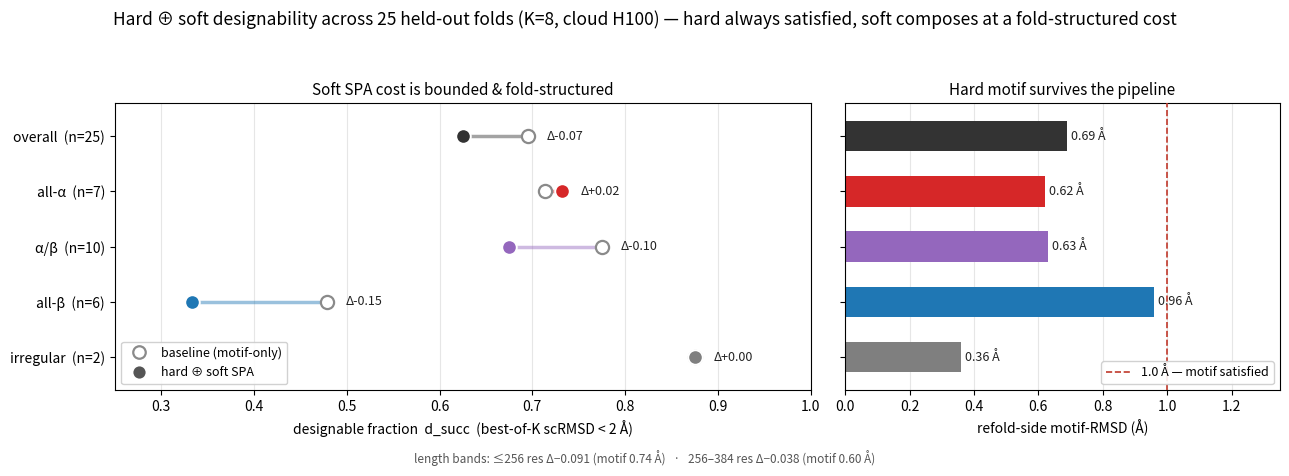

Write the Python code that produced this figure.
"""Poster panel for the §4 B1-full hard⊕soft designability result (cloud H100, K=8/N=8, 25 prompts).

The claim this panel earns: a native **hard motif** stays satisfied through the whole
ProteinMPNN→OF3 pipeline (refold motif-RMSD ≤ ~1 Å on every fold class) while the **soft SPA**
fold-prompt composes at a *bounded, fold-structured* designability cost — essentially free with
RFD3's grain (all-α +0.02) and largest against it (all-β -0.15).

Data are the aggregates of record transcribed in
    docs/results/02_eval_results.md  §4  ("Big-n designability, B1-full", job 9109859564504743936)
(the per-design JSONs live in gs://genomancer-spa-cache/eval/b1_full/results/ and are gitignored
locally; the markdown table is the authoritative aggregate — mirrored here, not recomputed).

Two panels, shared fold-class rows:
  left  — designability dumbbell: baseline d_succ ● → SPA d_succ ● (best-of-K scRMSD < 2 Å).
  right — hard motif survives: refold-side motif-RMSD per group, all under the 1.0 Å line.

    conda run -n spa-dev python scripts/eval/plot_b1_full_designability.py \
        --out outputs/eval/figures/b1_full_designability.png
"""

from __future__ import annotations

import argparse
import os

# key, label, n, baseline d_succ, SPA d_succ, refold motif-RMSD (Å)  — docs/results/02 §4
GROUPS = [
    ("overall", "overall  (n=25)", 25, 0.695, 0.625, 0.69),
    ("a", "all-α  (n=7)", 7, 0.714, 0.732, 0.62),
    ("ab", "α/β  (n=10)", 10, 0.775, 0.675, 0.63),
    ("b", "all-β  (n=6)", 6, 0.479, 0.333, 0.96),
    ("irr", "irregular  (n=2)", 2, 0.875, 0.875, 0.36),
]
# Fold-class palette matches scripts/eval/plot_bigN_h5.py (the poster "brand"); overall = ink.
COLOR = {"overall": "#333333", "a": "#d62728", "ab": "#9467bd", "b": "#1f77b4", "irr": "#7f7f7f"}
# Secondary read (length bands), for the caption line rather than the plot.
BANDS = "length bands: ≤256 res Δ−0.091 (motif 0.74 Å)   ·   256–384 res Δ−0.038 (motif 0.60 Å)"


def main() -> None:
    ap = argparse.ArgumentParser()
    ap.add_argument("--out", default="outputs/eval/figures/b1_full_designability.png")
    args = ap.parse_args()

    import matplotlib
    matplotlib.use("Agg")
    import matplotlib.pyplot as plt
    from matplotlib.lines import Line2D

    ys = list(range(len(GROUPS)))[::-1]  # first group (overall) on top
    os.makedirs(os.path.dirname(args.out), exist_ok=True)
    fig, (axL, axR) = plt.subplots(1, 2, figsize=(13, 4.6), gridspec_kw={"width_ratios": [1.6, 1]})

    # ---- left: designability dumbbell (baseline -> SPA) ----
    for (k, _lab, _n, base, spa, _m), y in zip(GROUPS, ys):
        c = COLOR[k]
        axL.plot([base, spa], [y, y], color=c, lw=2.5, alpha=0.45, zorder=1, solid_capstyle="round")
        axL.scatter([base], [y], facecolors="white", edgecolors="#8a8a8a", linewidths=1.6, s=90, zorder=2)
        axL.scatter([spa], [y], facecolors=c, edgecolors="white", linewidths=1.4, s=110, zorder=3)
        d = spa - base
        # Δ label anchored just right of the rightmost dot (in ink) so it never overlaps the marks.
        axL.annotate(f"Δ{d:+.2f}", (max(base, spa) + 0.02, y), va="center", ha="left",
                     fontsize=9, color="#222")
    axL.set_yticks(ys)
    axL.set_yticklabels([g[1] for g in GROUPS], fontsize=10)
    axL.set_ylim(min(ys) - 0.6, max(ys) + 0.6)
    axL.set_xlim(0.25, 1.0)
    axL.set_xlabel("designable fraction  d_succ  (best-of-K scRMSD < 2 Å)", fontsize=10)
    axL.grid(axis="x", color="#e6e6e6", lw=0.8, zorder=0)
    axL.set_axisbelow(True)
    axL.set_title("Soft SPA cost is bounded & fold-structured", fontsize=11)
    axL.legend(handles=[
        Line2D([0], [0], marker="o", lw=0, mfc="white", mec="#8a8a8a", mew=1.6, ms=9, label="baseline (motif-only)"),
        Line2D([0], [0], marker="o", lw=0, mfc="#555", mec="white", mew=1.2, ms=10, label="hard ⊕ soft SPA"),
    ], fontsize=9, loc="lower left", framealpha=0.9)

    # ---- right: hard motif survives the refold ----
    for (k, _lab, _n, _b, _s, m), y in zip(GROUPS, ys):
        axR.barh(y, m, color=COLOR[k], height=0.55, zorder=2)
        axR.annotate(f"{m:.2f} Å", (m, y), xytext=(0.3, 0), textcoords="offset fontsize",
                     va="center", ha="left", fontsize=9, color="#222")
    axR.axvline(1.0, color="#c0392b", ls="--", lw=1.2, zorder=3, label="1.0 Å — motif satisfied")
    axR.set_yticks(ys)
    axR.set_yticklabels([])
    axR.set_ylim(min(ys) - 0.6, max(ys) + 0.6)
    axR.set_xlim(0, 1.35)
    axR.set_xlabel("refold-side motif-RMSD (Å)", fontsize=10)
    axR.grid(axis="x", color="#e6e6e6", lw=0.8, zorder=0)
    axR.set_axisbelow(True)
    axR.set_title("Hard motif survives the pipeline", fontsize=11)
    axR.legend(fontsize=9, loc="lower right", framealpha=0.9)

    fig.suptitle("Hard ⊕ soft designability across 25 held-out folds (K=8, cloud H100) — "
                 "hard always satisfied, soft composes at a fold-structured cost",
                 fontsize=12.5, y=0.99)
    fig.text(0.5, 0.005, BANDS, ha="center", fontsize=8.5, color="#555")
    fig.tight_layout(rect=[0, 0.03, 1, 0.94])
    fig.savefig(args.out, dpi=150)
    print(f"[plot] wrote {args.out}")


if __name__ == "__main__":
    main()
